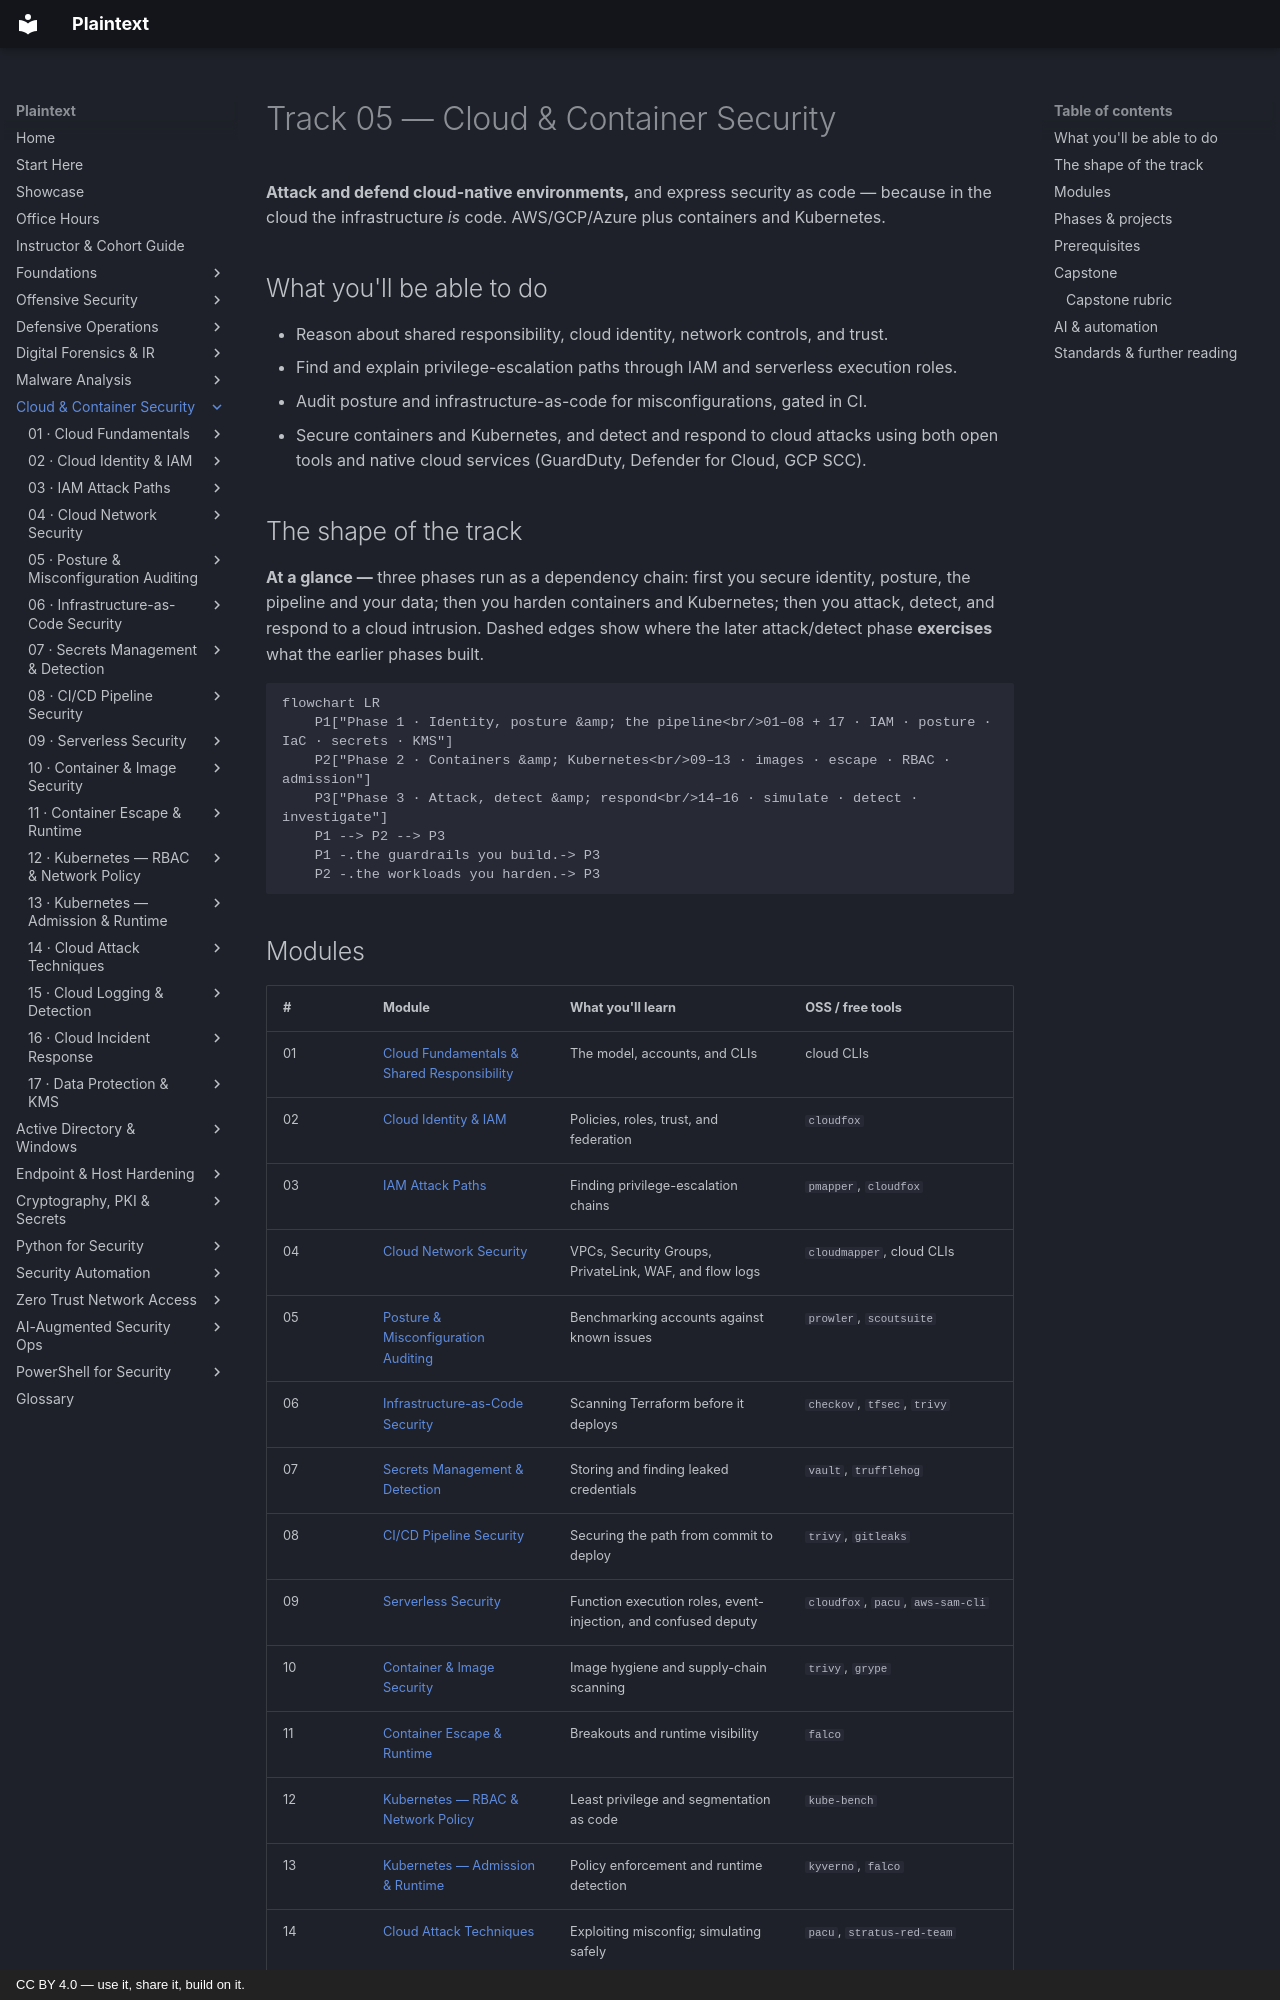

repository: plaintext-security/plaintext · page: 05-cloud/index.html · generator: mkdocs · copyright: CC BY 4.0 — use it, share it, build on it.

# Track 05 — Cloud & Container Security

**Attack and defend cloud-native environments,** and express security as code — because in
the cloud the infrastructure *is* code. AWS/GCP/Azure plus containers and Kubernetes.

## What you'll be able to do
- Reason about shared responsibility, cloud identity, network controls, and trust.
- Find and explain privilege-escalation paths through IAM and serverless execution roles.
- Audit posture and infrastructure-as-code for misconfigurations, gated in CI.
- Secure containers and Kubernetes, and detect and respond to cloud attacks using both open tools and native cloud services (GuardDuty, Defender for Cloud, GCP SCC).

## The shape of the track

**At a glance —** three phases run as a dependency chain: first you secure identity, posture, the
pipeline and your data; then you harden containers and Kubernetes; then you attack, detect, and respond
to a cloud intrusion. Dashed edges show where the later attack/detect phase **exercises** what the
earlier phases built.

```mermaid
flowchart LR
    P1["Phase 1 · Identity, posture &amp; the pipeline<br/>01–08 + 17 · IAM · posture · IaC · secrets · KMS"]
    P2["Phase 2 · Containers &amp; Kubernetes<br/>09–13 · images · escape · RBAC · admission"]
    P3["Phase 3 · Attack, detect &amp; respond<br/>14–16 · simulate · detect · investigate"]
    P1 --> P2 --> P3
    P1 -.the guardrails you build.-> P3
    P2 -.the workloads you harden.-> P3
```
